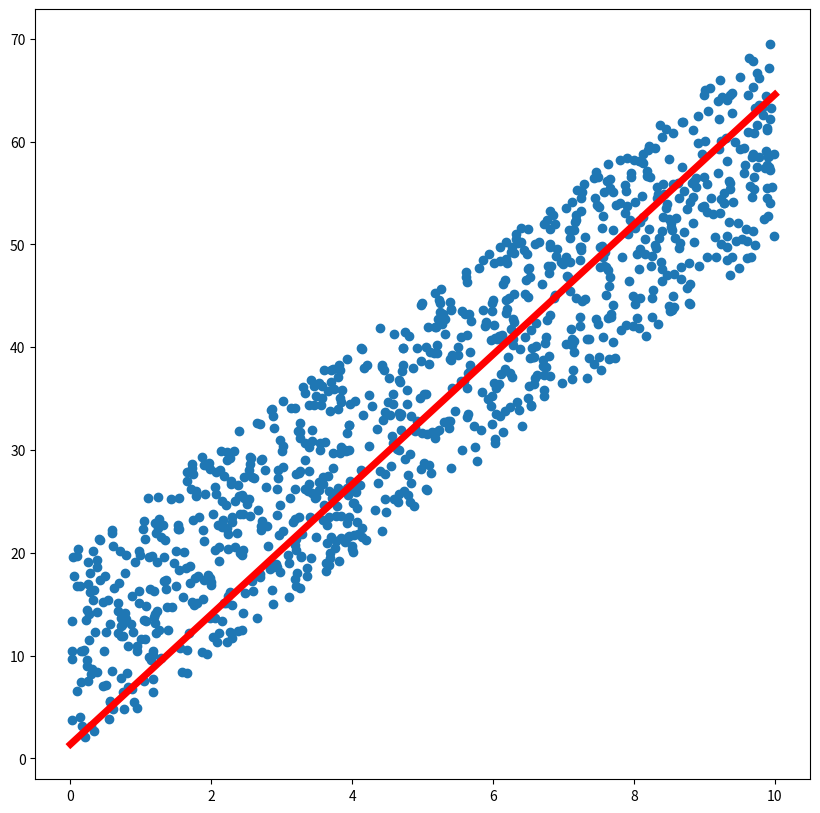

Source code (Python):
import numpy as np
import matplotlib.pyplot as plt

plt.rcParams["figure.figsize"] = (10, 10)
n = 1000
X = np.random.rand(n) * 10
Y = 5 * X + np.random.rand(n) * 20
gamma = 0.5
fig, ax = plt.subplots()
ax.scatter(X, Y)

point = np.zeros(2)
h = 10e-6
lr = 0.0009
v = np.zeros(2)


def gradient(point, j, X):
    return np.array(
        [2 * X[j] * (point[0] * X[j] + point[1] - Y[j]),
         2 * (point[0] * X[j] + point[1] - Y[j])])


for epoch in range(1, 100):
    j = np.random.randint(0, n)
    v = gamma * v + (1 - gamma) * gradient(point, j, X)
    point = point - lr * v
    # v = gamma * v_prev - lr * grad
    # point = point
print(point)
ax.plot([0, 10], [point[1], 10 * point[0] + point[1]], color='red', linewidth=5)
plt.show()

